Image classification data set "Classifying-PET-Bottles" (catherinedaou/Classifying-PET-Bottles on GitHub). Class labels (6): bottle 1000 ml, bottle 1500 ml, bottle 2000 ml, bottle 250 ml, bottle 330 ml, bottle 500 ml.

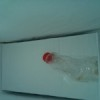
Label: bottle 330 ml

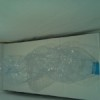
Label: bottle 1500 ml

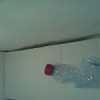
Label: bottle 500 ml

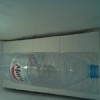
Label: bottle 1500 ml

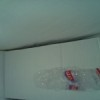
Label: bottle 500 ml

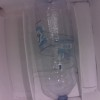
Label: bottle 2000 ml
